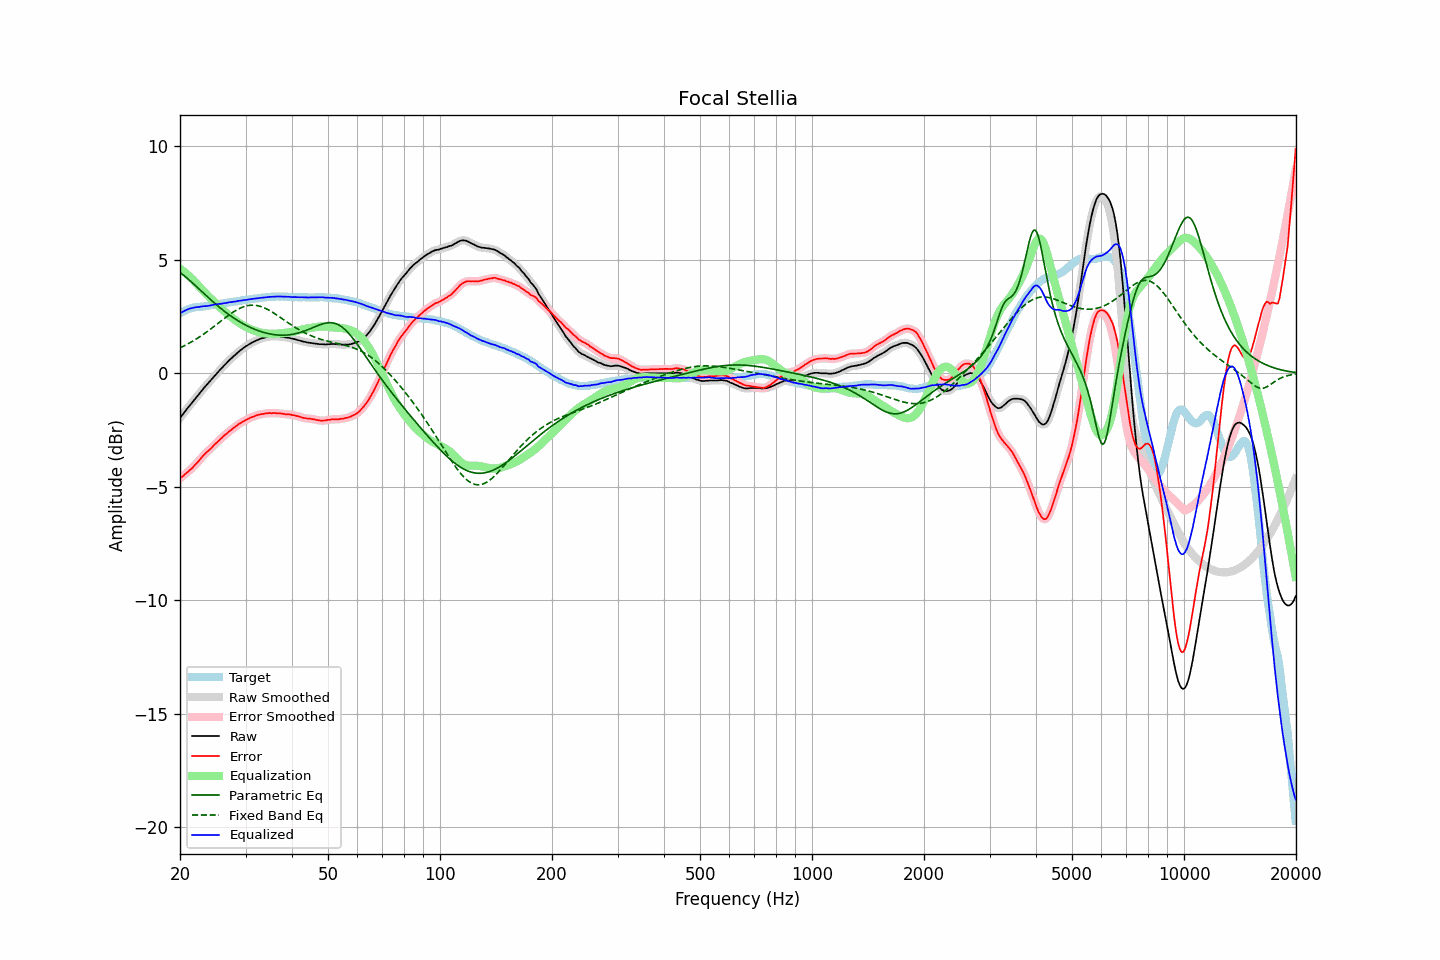

The file beside this chart, header and first rows:
frequency, raw, error, smoothed, error_smoothed, equalization, parametric_eq, fixed_band_eq, equalized_raw, equalized_smoothed, target
20.00, -1.96, -4.62, -1.96, -4.62, 4.62, 4.45, 1.13, 2.65, 2.65, 2.66
20.20, -1.87, -4.57, -1.87, -4.57, 4.56, 4.40, 1.16, 2.69, 2.69, 2.70
20.40, -1.78, -4.52, -1.78, -4.51, 4.51, 4.34, 1.20, 2.73, 2.73, 2.74
20.61, -1.68, -4.44, -1.69, -4.45, 4.45, 4.28, 1.23, 2.77, 2.77, 2.75
20.81, -1.59, -4.39, -1.59, -4.39, 4.39, 4.22, 1.27, 2.80, 2.80, 2.79
21.02, -1.50, -4.34, -1.50, -4.33, 4.33, 4.16, 1.31, 2.83, 2.83, 2.83
21.23, -1.41, -4.27, -1.42, -4.27, 4.27, 4.10, 1.34, 2.86, 2.85, 2.85
21.44, -1.33, -4.21, -1.33, -4.20, 4.20, 4.04, 1.38, 2.87, 2.87, 2.87
21.66, -1.24, -4.14, -1.24, -4.13, 4.13, 3.97, 1.43, 2.89, 2.89, 2.89
21.87, -1.15, -4.06, -1.15, -4.06, 4.06, 3.91, 1.47, 2.91, 2.90, 2.90
22.09, -1.06, -3.99, -1.07, -3.99, 3.98, 3.84, 1.51, 2.92, 2.92, 2.92
22.31, -0.98, -3.91, -0.98, -3.91, 3.90, 3.78, 1.56, 2.92, 2.92, 2.93
22.54, -0.89, -3.83, -0.89, -3.83, 3.82, 3.71, 1.60, 2.93, 2.93, 2.93
22.76, -0.80, -3.74, -0.80, -3.74, 3.75, 3.64, 1.65, 2.94, 2.94, 2.94
22.99, -0.71, -3.65, -0.72, -3.66, 3.67, 3.58, 1.70, 2.96, 2.95, 2.94
23.22, -0.63, -3.58, -0.63, -3.58, 3.59, 3.51, 1.75, 2.96, 2.96, 2.95
23.45, -0.55, -3.51, -0.55, -3.51, 3.52, 3.45, 1.80, 2.97, 2.97, 2.96
23.69, -0.47, -3.44, -0.47, -3.45, 3.45, 3.38, 1.85, 2.97, 2.97, 2.97
23.92, -0.39, -3.38, -0.39, -3.38, 3.38, 3.32, 1.90, 2.98, 2.98, 2.99
24.16, -0.31, -3.32, -0.31, -3.32, 3.31, 3.25, 1.95, 3.00, 3.00, 3.01
24.40, -0.23, -3.25, -0.23, -3.24, 3.24, 3.19, 2.01, 3.01, 3.01, 3.02
24.65, -0.14, -3.16, -0.15, -3.17, 3.17, 3.13, 2.06, 3.03, 3.03, 3.02
24.89, -0.06, -3.10, -0.07, -3.10, 3.11, 3.07, 2.12, 3.04, 3.04, 3.04
25.14, 0.01, -3.04, 0.01, -3.03, 3.04, 3.01, 2.17, 3.04, 3.05, 3.05
25.39, 0.09, -2.97, 0.09, -2.97, 2.97, 2.95, 2.23, 3.06, 3.06, 3.06
25.65, 0.17, -2.90, 0.16, -2.90, 2.90, 2.89, 2.28, 3.07, 3.07, 3.07
25.91, 0.24, -2.84, 0.24, -2.83, 2.84, 2.83, 2.34, 3.07, 3.08, 3.08
26.16, 0.32, -2.77, 0.31, -2.77, 2.77, 2.77, 2.39, 3.09, 3.09, 3.09
26.43, 0.39, -2.71, 0.39, -2.71, 2.71, 2.72, 2.45, 3.10, 3.10, 3.09
26.69, 0.46, -2.66, 0.46, -2.65, 2.65, 2.67, 2.50, 3.11, 3.11, 3.11
26.96, 0.54, -2.59, 0.53, -2.59, 2.59, 2.61, 2.55, 3.13, 3.12, 3.12
27.23, 0.61, -2.53, 0.60, -2.53, 2.53, 2.56, 2.60, 3.14, 3.14, 3.13
27.50, 0.67, -2.49, 0.67, -2.48, 2.48, 2.51, 2.65, 3.14, 3.15, 3.15
27.77, 0.74, -2.41, 0.73, -2.42, 2.42, 2.46, 2.70, 3.16, 3.15, 3.15
28.05, 0.80, -2.37, 0.80, -2.37, 2.37, 2.42, 2.74, 3.16, 3.16, 3.17
28.33, 0.86, -2.31, 0.86, -2.31, 2.31, 2.37, 2.79, 3.17, 3.18, 3.17
28.62, 0.93, -2.26, 0.92, -2.26, 2.26, 2.33, 2.83, 3.19, 3.19, 3.19
28.90, 0.99, -2.21, 0.98, -2.21, 2.22, 2.28, 2.86, 3.20, 3.20, 3.20
29.19, 1.04, -2.17, 1.04, -2.17, 2.17, 2.24, 2.90, 3.21, 3.21, 3.21
29.48, 1.10, -2.13, 1.10, -2.13, 2.13, 2.20, 2.92, 3.23, 3.22, 3.23
29.78, 1.15, -2.09, 1.15, -2.09, 2.09, 2.16, 2.95, 3.23, 3.23, 3.24
30.08, 1.20, -2.05, 1.19, -2.05, 2.05, 2.12, 2.97, 3.24, 3.24, 3.24
30.38, 1.24, -2.02, 1.24, -2.01, 2.01, 2.09, 2.99, 3.25, 3.25, 3.25
30.68, 1.29, -1.98, 1.29, -1.98, 1.98, 2.05, 3.00, 3.27, 3.26, 3.26
30.99, 1.33, -1.94, 1.33, -1.95, 1.95, 2.02, 3.01, 3.27, 3.27, 3.27
31.30, 1.37, -1.91, 1.37, -1.92, 1.92, 1.99, 3.01, 3.28, 3.28, 3.28
31.61, 1.40, -1.90, 1.40, -1.89, 1.89, 1.96, 3.01, 3.29, 3.29, 3.30
31.93, 1.44, -1.86, 1.43, -1.86, 1.86, 1.93, 3.00, 3.30, 3.30, 3.30
32.24, 1.47, -1.84, 1.47, -1.84, 1.84, 1.90, 2.99, 3.31, 3.31, 3.31
32.57, 1.50, -1.82, 1.50, -1.82, 1.82, 1.88, 2.97, 3.32, 3.32, 3.31
32.89, 1.53, -1.81, 1.52, -1.80, 1.80, 1.85, 2.95, 3.33, 3.33, 3.33
33.22, 1.55, -1.78, 1.55, -1.79, 1.79, 1.83, 2.93, 3.34, 3.34, 3.33
33.55, 1.57, -1.78, 1.57, -1.78, 1.78, 1.81, 2.90, 3.34, 3.34, 3.35
33.89, 1.59, -1.76, 1.59, -1.77, 1.77, 1.79, 2.87, 3.35, 3.35, 3.35
34.23, 1.61, -1.76, 1.60, -1.76, 1.76, 1.77, 2.84, 3.36, 3.36, 3.37
34.57, 1.62, -1.75, 1.62, -1.75, 1.75, 1.75, 2.80, 3.37, 3.37, 3.36
34.92, 1.63, -1.75, 1.63, -1.75, 1.75, 1.74, 2.76, 3.38, 3.37, 3.37
35.27, 1.63, -1.75, 1.63, -1.74, 1.75, 1.73, 2.72, 3.37, 3.38, 3.38
35.62, 1.64, -1.74, 1.64, -1.75, 1.75, 1.71, 2.68, 3.38, 3.38, 3.38
35.97, 1.64, -1.74, 1.64, -1.75, 1.75, 1.70, 2.63, 3.39, 3.38, 3.38
... 635 more rows
